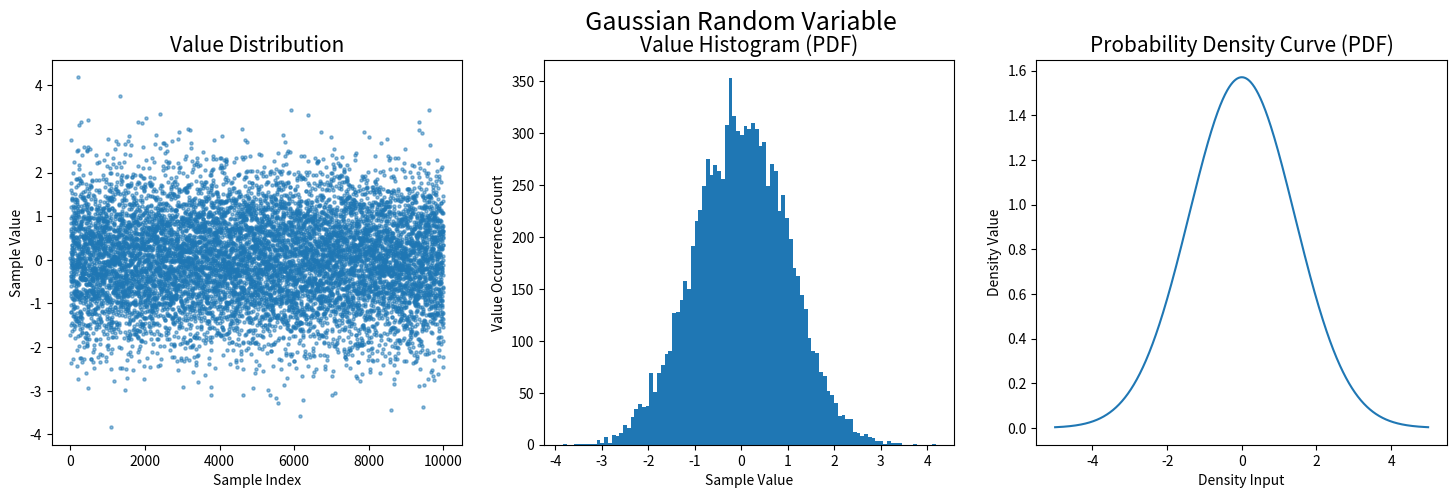

This figure's Python source:
import matplotlib.pyplot as plt
import numpy as np

x = np.arange(10000)            # x is only index
y = np.random.randn(10000)      # y is not a function of x

plt.figure(figsize=(18, 5))
plt.suptitle("     Gaussian Random Variable", size=18)

plt.subplot(131)
plt.scatter(x, y, s=5, alpha=0.5)
plt.title("Value Distribution", size=15)
plt.xlabel("Sample Index")
plt.ylabel("Sample Value")

plt.subplot(132)
plt.hist(y, bins=99)
plt.title("Value Histogram (PDF)", size=15)
plt.xlabel("Sample Value")
plt.ylabel("Value Occurrence Count")

plt.subplot(133)
x = np.arange(-5, 5, 0.01)
y = 1.0/2 * np.pi * np.exp(-(x/2.0)**2)               # y is an exponential function of x
plt.plot(x, y)
plt.title("Probability Density Curve (PDF)", size=15)
plt.xlabel("Density Input")
plt.ylabel("Density Value")
plt.show()